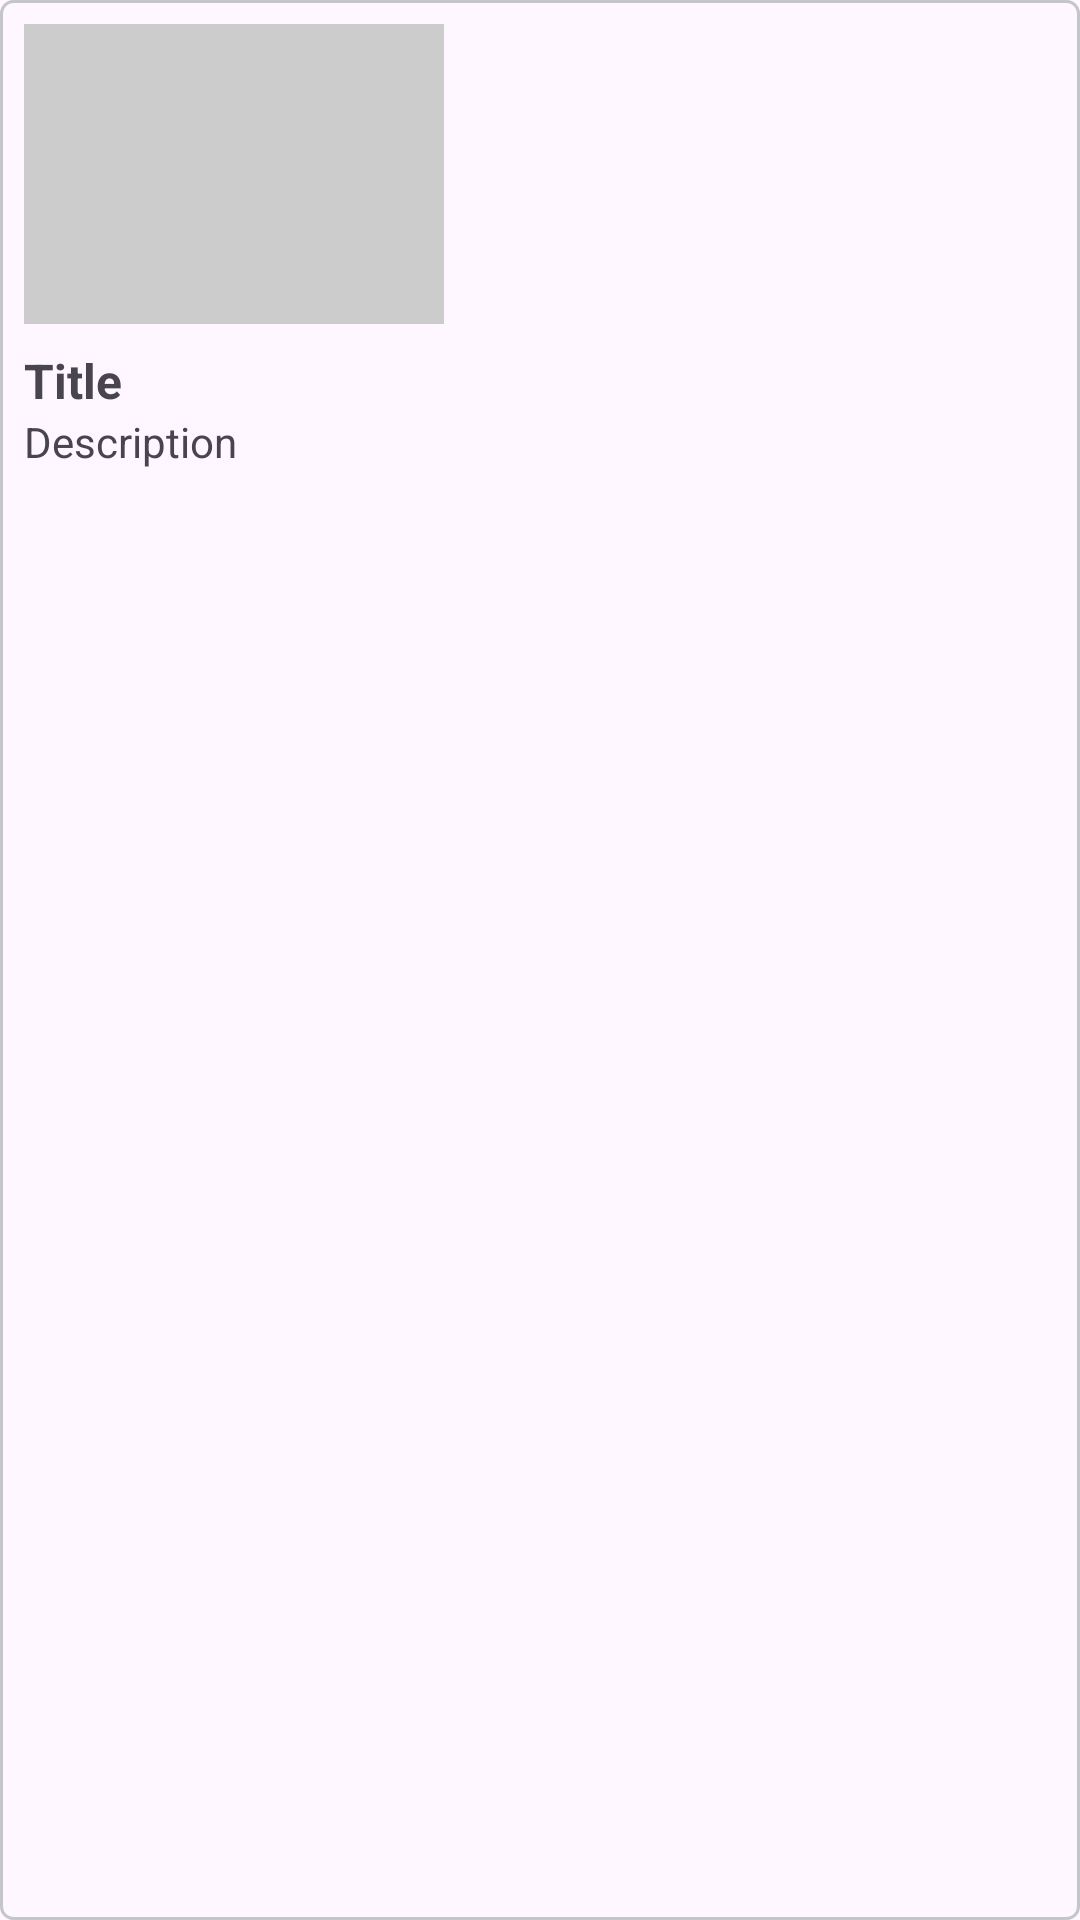

The Android layout XML behind this screen, and the referenced resources:
<!-- AndroidManifest.xml: application theme Theme.TermProject -->
<!-- res/layout/activity_lobby.xml -->
<?xml version="1.0" encoding="utf-8"?>
<LinearLayout xmlns:android="http://schemas.android.com/apk/res/android"
    android:layout_width="160dp"
    android:layout_height="wrap_content"
    android:layout_marginEnd="8dp"
    android:background="@drawable/stroke"
    android:orientation="vertical"
    android:padding="8dp">

    <ImageView
        android:id="@+id/thumbnail"
        android:layout_width="140dp"
        android:layout_height="100dp"
        android:background="#CCCCCC"
        android:scaleType="centerCrop" />

    <TextView
        android:id="@+id/title"
        android:layout_width="wrap_content"
        android:layout_height="wrap_content"
        android:layout_marginTop="8dp"
        android:text="Title"
        android:textSize="16sp"
        android:textStyle="bold" />

    <TextView
        android:id="@+id/description"
        android:layout_width="wrap_content"
        android:layout_height="wrap_content"
        android:text="Description" />
</LinearLayout>
<!-- resources referenced by this layout -->
<resources>
  <!-- drawable stroke (drawable) -->
  <shape xmlns:android="http://schemas.android.com/apk/res/android">
      <solid android:color="#00000000"/> 
      <stroke
          android:width="1dp"
          android:color="#C5C6CC"/> 
      <corners android:radius="4dp"/> 
  </shape>
  <style name="Theme.TermProject" parent="Base.Theme.TermProject" />
  <style name="Base.Theme.TermProject" parent="Theme.Material3.DayNight.NoActionBar">
          
          
          <item name="colorPrimary">#000000</item>
          <item name="colorPrimaryDark">#000000</item>
      </style>
</resources>
